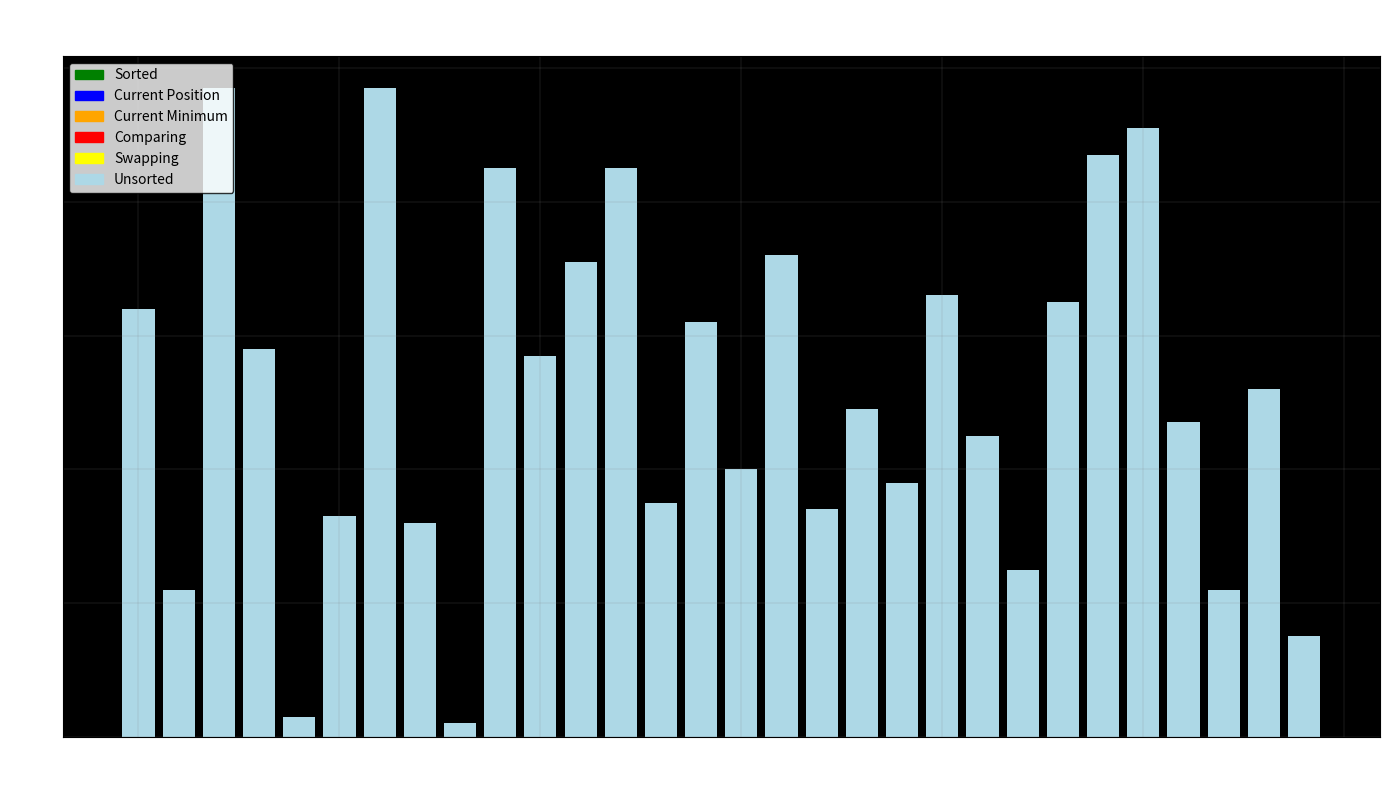

Generate this figure with matplotlib:
import matplotlib.pyplot as plt
import matplotlib.animation as anim
import numpy as np

def create_array():
    """Creates a random array for sorting visualization"""
    array = np.random.randint(1, 100, 30)  # Reduced size for better visualization
    return array

# Global variables for animation state
current_pass = 0
current_comparison = 0
min_index = 0
is_sorting = True
total_comparisons = 0

def selection_sort_step(array, bars):
    """Performs one step of selection sort for animation"""
    global current_pass, current_comparison, min_index, is_sorting, total_comparisons
    
    n = len(array)
    
    # Reset all colors
    for i, bar in enumerate(bars):
        if i < current_pass:
            bar.set_color('green')  # Sorted portion
        elif i == current_pass:
            bar.set_color('blue')   # Current position to fill
        else:
            bar.set_color('lightblue')  # Unsorted portion
    
    # Check if sorting is complete
    if current_pass >= n - 1:
        is_sorting = False
        # Color all bars green when sorting is complete
        for bar in bars:
            bar.set_color('green')
        return bars
    
    # Initialize min_index for new pass
    if current_comparison == 0:
        min_index = current_pass
        bars[min_index].set_color('orange')  # Current minimum candidate
    
    # Perform one comparison per frame
    if current_comparison < n - current_pass - 1:
        compare_index = current_pass + current_comparison + 1
        
        # Highlight the element being compared
        bars[compare_index].set_color('red')
        bars[min_index].set_color('orange')  # Keep minimum highlighted
        
        # Compare and update minimum if needed
        if array[compare_index] < array[min_index]:
            # Previous minimum goes back to normal color
            if min_index != current_pass:
                bars[min_index].set_color('lightblue')
            
            min_index = compare_index
            bars[min_index].set_color('orange')  # New minimum
        
        current_comparison += 1
        total_comparisons += 1
        
    else:
        # End of current pass - perform the swap
        if min_index != current_pass:
            # Swap elements
            array[current_pass], array[min_index] = array[min_index], array[current_pass]
            
            # Update bar heights
            bars[current_pass].set_height(array[current_pass])
            bars[min_index].set_height(array[min_index])
            
            # Highlight the swap
            bars[current_pass].set_color('yellow')
            bars[min_index].set_color('yellow')
        else:
            # No swap needed, just highlight the position
            bars[current_pass].set_color('yellow')
        
        # Move to next pass
        current_pass += 1
        current_comparison = 0
    
    return bars

def update_animation(frame, bars, array):
    """Update function for the animation"""
    global is_sorting, current_pass, total_comparisons
    
    if is_sorting:
        selection_sort_step(array, bars)
    
    return bars

def selection_animation():
    """Main function to run the selection sort animation"""
    global current_pass, current_comparison, min_index, is_sorting, total_comparisons
    
    # Reset global variables
    current_pass = 0
    current_comparison = 0
    min_index = 0
    is_sorting = True
    total_comparisons = 0
    
    array = create_array()
    print(f"Original array: {array.tolist()}")
    
    # Create the plot
    fig, ax = plt.subplots(figsize=(14, 8))
    bars = plt.bar(range(len(array)), array, color='lightblue')
    
    # Customize the plot
    ax.set_facecolor('black')
    ax.set_title('Selection Sort Animation', color='white', fontsize=16, pad=20)
    ax.set_xlabel('Array Index', color='white')
    ax.set_ylabel('Value', color='white')
    ax.tick_params(colors='white')
    
    # Add legend
    legend_elements = [
        plt.Rectangle((0,0),1,1, color='green', label='Sorted'),
        plt.Rectangle((0,0),1,1, color='blue', label='Current Position'),
        plt.Rectangle((0,0),1,1, color='orange', label='Current Minimum'),
        plt.Rectangle((0,0),1,1, color='red', label='Comparing'),
        plt.Rectangle((0,0),1,1, color='yellow', label='Swapping'),
        plt.Rectangle((0,0),1,1, color='lightblue', label='Unsorted')
    ]
    ax.legend(handles=legend_elements, loc='upper left', 
             facecolor='white', edgecolor='black')
    
    plt.grid(color='gray', linestyle='-', linewidth=0.3, alpha=0.5)
    
    # Calculate number of frames needed
    n = len(array)
    max_frames = n * (n + 1) // 2 + 50  # Enough frames for all comparisons plus buffer
    
    # Create animation
    ani = anim.FuncAnimation(fig, update_animation, 
                           fargs=(bars, array),
                           frames=max_frames,
                           interval=200,  # 200ms between frames
                           repeat=False, 
                           blit=False)
    
    plt.tight_layout()
    plt.show()
    
    print(f"Final sorted array: {array.tolist()}")
    print(f"Total comparisons made: {total_comparisons}")

if __name__ == "__main__":
    selection_animation()
